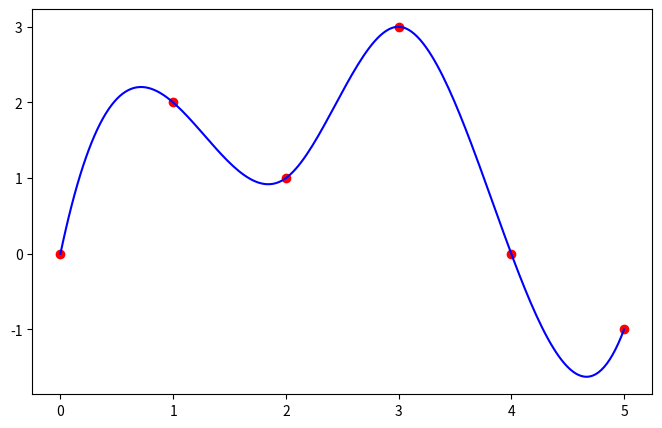

This chart was generated by the following Python code:
# import numpy as np
# from scipy.interpolate import CubicSpline
# import matplotlib.pyplot as plt

# # Define waypoints
# waypoints = np.array([
#     [0, 0],  # Point 1 (x, y)
#     [1, 2],  # Point 2 (x, y)
#     [4, 3],  # Point 3 (x, y)
#     [6, 1]   # Point 4 (x, y)
# ])

# # Separate x and y coordinates
# x = waypoints[:, 0]
# y = waypoints[:, 1]

# # Create an array for parameter t (e.g., distance or time)
# t = np.linspace(0, 1, len(x))

# # Fit cubic spline
# spline_x = CubicSpline(t, x)
# spline_y = CubicSpline(t, y)

# # Generate a finer trajectory
# t_fine = np.linspace(0, 1, 100)
# x_fine = spline_x(t_fine)
# y_fine = spline_y(t_fine)

# # Plot the results
# plt.figure(figsize=(8, 6))
# plt.plot(x, y, 'o', label='Waypoints')  # Waypoints
# plt.plot(x_fine, y_fine, '-', label='Trajectory')  # Smooth trajectory
# plt.legend()
# plt.xlabel('X')
# plt.ylabel('Y')
# plt.title('Trajectory through Waypoints')
# plt.grid()
# plt.show()



#####################################################################################
# import numpy as np
# import matplotlib.pyplot as plt
# from scipy.interpolate import BSpline

# points = np.array([[0, 0], [1, 2], [2, 1], [3, 3], [4, 2], [5, 0]])

# degree = 3
# t = np.linspace(0, 1, len(points) + degree + 1 - 2 * degree)
# knots = np.concatenate(([0] * degree, t, [1] * degree))
# bspline = BSpline(knots, points, degree)

# t_eval = np.linspace(0, 1, 1000)
# spline_points = bspline(t_eval)

# plt.plot(spline_points[:, 0], spline_points[:, 1])
# plt.scatter(points[:, 0],points[:, 1], c = 'red')
# plt.show()




######################################################################################
import numpy as np
import matplotlib.pyplot as plt
from scipy.interpolate import CubicSpline

x_points = [0, 1, 2, 3, 4, 5]
y_points = [0, 2, 1, 3, 0, -1]

cs = CubicSpline(x_points, y_points)

x_fine = np.linspace(min(x_points), max(x_points), 200)
y_fine = cs(x_fine)

plt.figure(figsize=(8, 5))
plt.plot(x_points, y_points, 'o', label = 'Given Points', color = 'red')
plt.plot(x_fine, y_fine, label = 'Cubic Spline Trajectory', color = 'blue')
plt.show()
